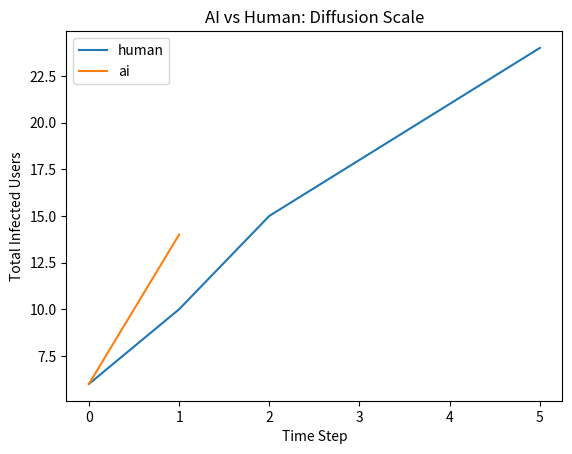
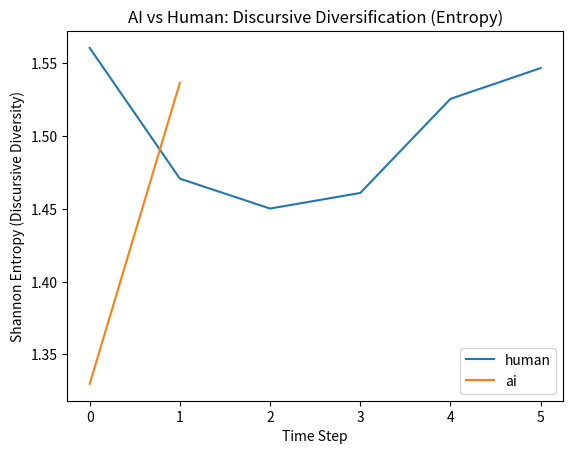

Write Python code to recreate these figures, in order.
import os
import math
import numpy as np
import pandas as pd
import networkx as nx
import matplotlib.pyplot as plt


# =========================
# 1) Utilities
# =========================

CATEGORIES = [
    "normative_appeal",
    "moralization",
    "problematization",
    "subject_positions",
    "conduct_of_conduct",
    "regimes_of_truth",
]

def shannon_entropy(counts: dict) -> float:
    """Compute Shannon entropy (base e) from a dict of counts."""
    total = sum(counts.values())
    if total == 0:
        return 0.0
    ent = 0.0
    for c in counts.values():
        if c <= 0:
            continue
        p = c / total
        ent -= p * math.log(p)
    return ent

def build_directed_scale_free_graph(n_users: int, seed: int) -> nx.DiGraph:
    rng = np.random.default_rng(seed)
    G = nx.barabasi_albert_graph(n_users, 3, seed=seed)

    DG = nx.DiGraph()
    DG.add_nodes_from(G.nodes())

    for u, v in G.edges():
        if rng.random() < 0.5:
            DG.add_edge(u, v)
        else:
            DG.add_edge(v, u)
    return DG

def pick_initial_category(mode: str, rng: np.random.Generator) -> str:
    """
    Human mode: more concentrated distribution (less diverse).
    AI mode: flatter distribution (more diverse).
    """
    if mode == "human":
        # concentrated: first 2 categories dominate
        probs = np.array([0.35, 0.30, 0.12, 0.10, 0.08, 0.05])
    else:
        # more diverse: flatter
        probs = np.array([0.18, 0.17, 0.17, 0.16, 0.16, 0.16])

    probs = probs / probs.sum()
    return rng.choice(CATEGORIES, p=probs)

def maybe_mutate_category(category: str, mode: str, rng: np.random.Generator) -> str:
    """
    Template-based variation:
    - Human: low variation
    - AI: higher variation (rewriting/genre switching)
    """
    if mode == "human":
        p_change = 0.06
    else:
        p_change = 0.22

    if rng.random() < p_change:
        # switch to a different category
        others = [c for c in CATEGORIES if c != category]
        return rng.choice(others)
    return category


# =========================
# 2) Simulation core
# =========================

def run_mode(mode: str, seed: int = 42) -> pd.DataFrame:
    """
    Simulate diffusion with:
    - production_rate: how many new seed posts each step
    - p_repost: diffusion probability
    - category mutation: AI has more variation

    Track:
    - total infected users
    - entropy of category distribution among infected users
    """
    rng = np.random.default_rng(seed)

    # --- platform-like network ---
    n_users = 800
    DG = build_directed_scale_free_graph(n_users, seed=seed)

    # --- mode parameters ---
    if mode == "human":
        production_rate = 2      # new seed posts per step
        p_repost = 0.06
    else:
        production_rate = 6      # AI produces more content per step
        p_repost = 0.08

    n_steps = 25
    initial_seed_posts = 6

    # Each user holds ONE category label = the discourse frame they "adopted"
    user_label = {}

    # Initialize: infect some users as seed posters
    initial_users = set(rng.choice(list(DG.nodes()), size=initial_seed_posts, replace=False))
    infected = set(initial_users)
    newly_infected = set(initial_users)

    for u in initial_users:
        user_label[u] = pick_initial_category(mode, rng)

    rows = []

    for t in range(n_steps):
        # ----- record metrics -----
        counts = {c: 0 for c in CATEGORIES}
        for u in infected:
            lab = user_label.get(u, None)
            if lab is not None:
                counts[lab] += 1

        rows.append({
            "mode": mode,
            "t": t,
            "total_infected": len(infected),
            "entropy": shannon_entropy(counts),
            **{f"count_{c}": counts[c] for c in CATEGORIES}
        })

        # ----- production: introduce new seed posts -----
        # This operationalizes "AI enables rapid scaling" (more posts per step)
        new_seed_users = set(rng.choice(list(DG.nodes()), size=production_rate, replace=False))
        for u in new_seed_users:
            if u not in infected:
                infected.add(u)
                newly_infected.add(u)
                user_label[u] = pick_initial_category(mode, rng)

        # ----- diffusion (Independent Cascade style) -----
        next_new = set()

        for u in newly_infected:
            if u not in DG:
                continue

            u_cat = user_label.get(u, pick_initial_category(mode, rng))
            # AI mode: category may mutate more (templated rewriting/genre switching)
            spread_cat = maybe_mutate_category(u_cat, mode, rng)

            for v in DG.successors(u):
                if v in infected:
                    continue

                if rng.random() < p_repost:
                    next_new.add(v)
                    user_label[v] = spread_cat

        newly_infected = next_new
        infected |= next_new

        if len(newly_infected) == 0:
            # still continue? we break to keep curves readable
            break

    return pd.DataFrame(rows)


def main():
    os.makedirs("results", exist_ok=True)

    df_human = run_mode("human", seed=42)
    df_ai = run_mode("ai", seed=42)

    df = pd.concat([df_human, df_ai], ignore_index=True)
    out_csv = "results/ai_vs_human_timeseries.csv"
    df.to_csv(out_csv, index=False)

    # ---- plot: total infected over time ----
    plt.figure()
    for mode in ["human", "ai"]:
        sub = df[df["mode"] == mode]
        plt.plot(sub["t"], sub["total_infected"], label=mode)
    plt.xlabel("Time Step")
    plt.ylabel("Total Infected Users")
    plt.title("AI vs Human: Diffusion Scale")
    plt.legend()
    out1 = "results/ai_vs_human_infected.png"
    plt.savefig(out1)

    # ---- plot: entropy over time ----
    plt.figure()
    for mode in ["human", "ai"]:
        sub = df[df["mode"] == mode]
        plt.plot(sub["t"], sub["entropy"], label=mode)
    plt.xlabel("Time Step")
    plt.ylabel("Shannon Entropy (Discursive Diversity)")
    plt.title("AI vs Human: Discursive Diversification (Entropy)")
    plt.legend()
    out2 = "results/ai_vs_human_entropy.png"
    plt.savefig(out2)

    print("Done.")
    print("Saved:", out_csv)
    print("Saved:", out1)
    print("Saved:", out2)


if __name__ == "__main__":
    main()
